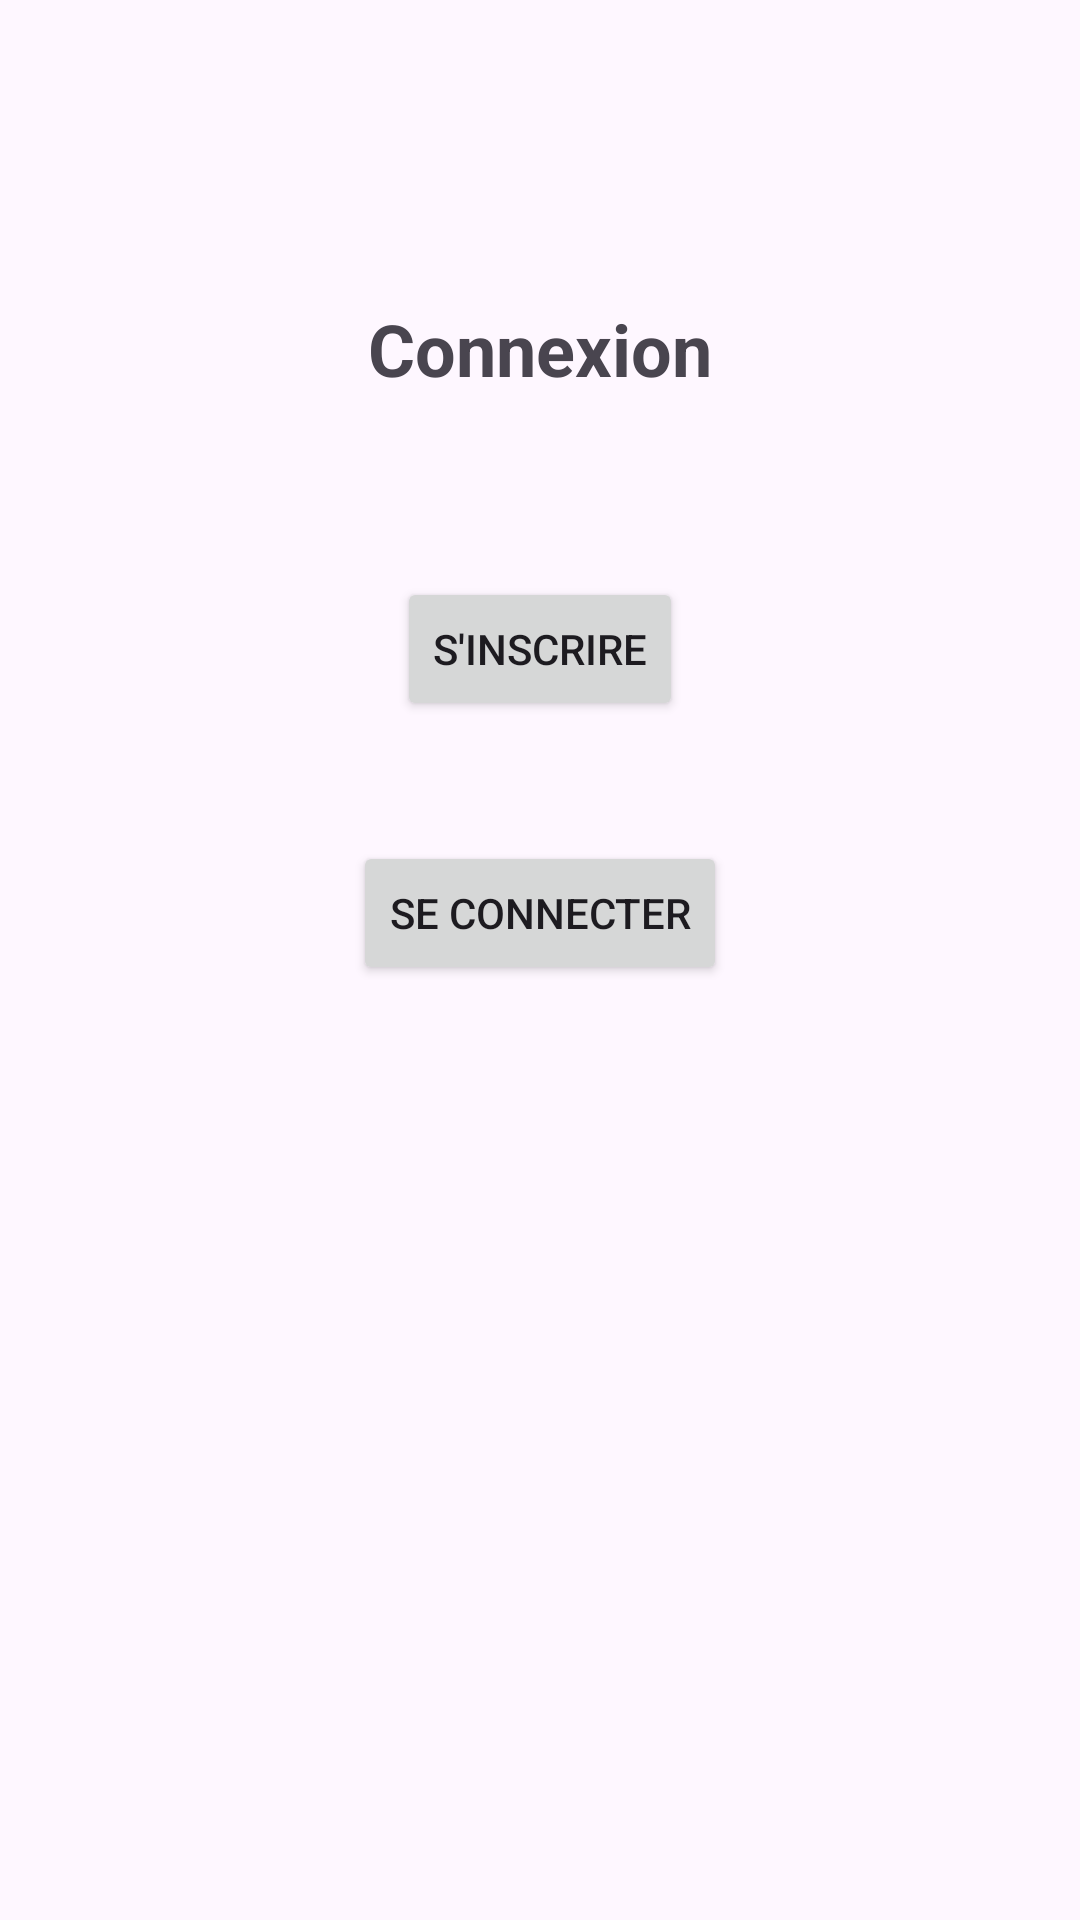

Here is an Android app screen rendered from its layout file. Give the layout XML and the strings, colors and styles it references.
<!-- AndroidManifest.xml: application theme Theme.ProjetAndroidGotoEsig -->
<!-- res/layout/activity_main.xml -->
<?xml version="1.0" encoding="utf-8"?>
<androidx.constraintlayout.widget.ConstraintLayout xmlns:android="http://schemas.android.com/apk/res/android"
    xmlns:app="http://schemas.android.com/apk/res-auto"
    xmlns:tools="http://schemas.android.com/tools"
    android:id="@+id/main"
    android:layout_width="match_parent"
    android:layout_height="match_parent"
    tools:context=".MainActivity">
    

    <TextView
        android:id="@+id/tvTitle"
        style="@style/TitleStyle"
        android:layout_width="match_parent"
        android:layout_height="wrap_content"
        android:layout_marginTop="100dp"
        android:text="Connexion"
        app:layout_constraintEnd_toEndOf="parent"
        app:layout_constraintHorizontal_bias="0.0"
        app:layout_constraintStart_toStartOf="parent"
        app:layout_constraintTop_toTopOf="parent" />

    <Button
        android:id="@+id/btnSignUp"
        android:layout_width="wrap_content"
        android:layout_height="wrap_content"
        android:layout_marginTop="60dp"
        android:text="S'inscrire"
        app:layout_constraintEnd_toEndOf="parent"
        app:layout_constraintStart_toStartOf="parent"
        app:layout_constraintTop_toBottomOf="@id/tvTitle" />

    <Button
        android:id="@+id/btnLogin"
        android:layout_width="wrap_content"
        android:layout_height="wrap_content"
        android:layout_marginTop="40dp"
        android:text="Se connecter"
        app:layout_constraintEnd_toEndOf="parent"
        app:layout_constraintStart_toStartOf="parent"
        app:layout_constraintTop_toBottomOf="@id/btnSignUp" />

</androidx.constraintlayout.widget.ConstraintLayout>
<!-- resources referenced by this layout -->
<resources>
  <style name="TitleStyle">
          <item name="android:textSize">24sp</item>
          <item name="android:textStyle">bold</item>
          <item name="android:gravity">center</item>
          <item name="android:layout_marginBottom">16dp</item>
      </style>
  <style name="Theme.ProjetAndroidGotoEsig" parent="Base.Theme.ProjetAndroidGotoEsig" />
  <style name="Base.Theme.ProjetAndroidGotoEsig" parent="Theme.Material3.DayNight.NoActionBar">
          
          
      </style>
</resources>
